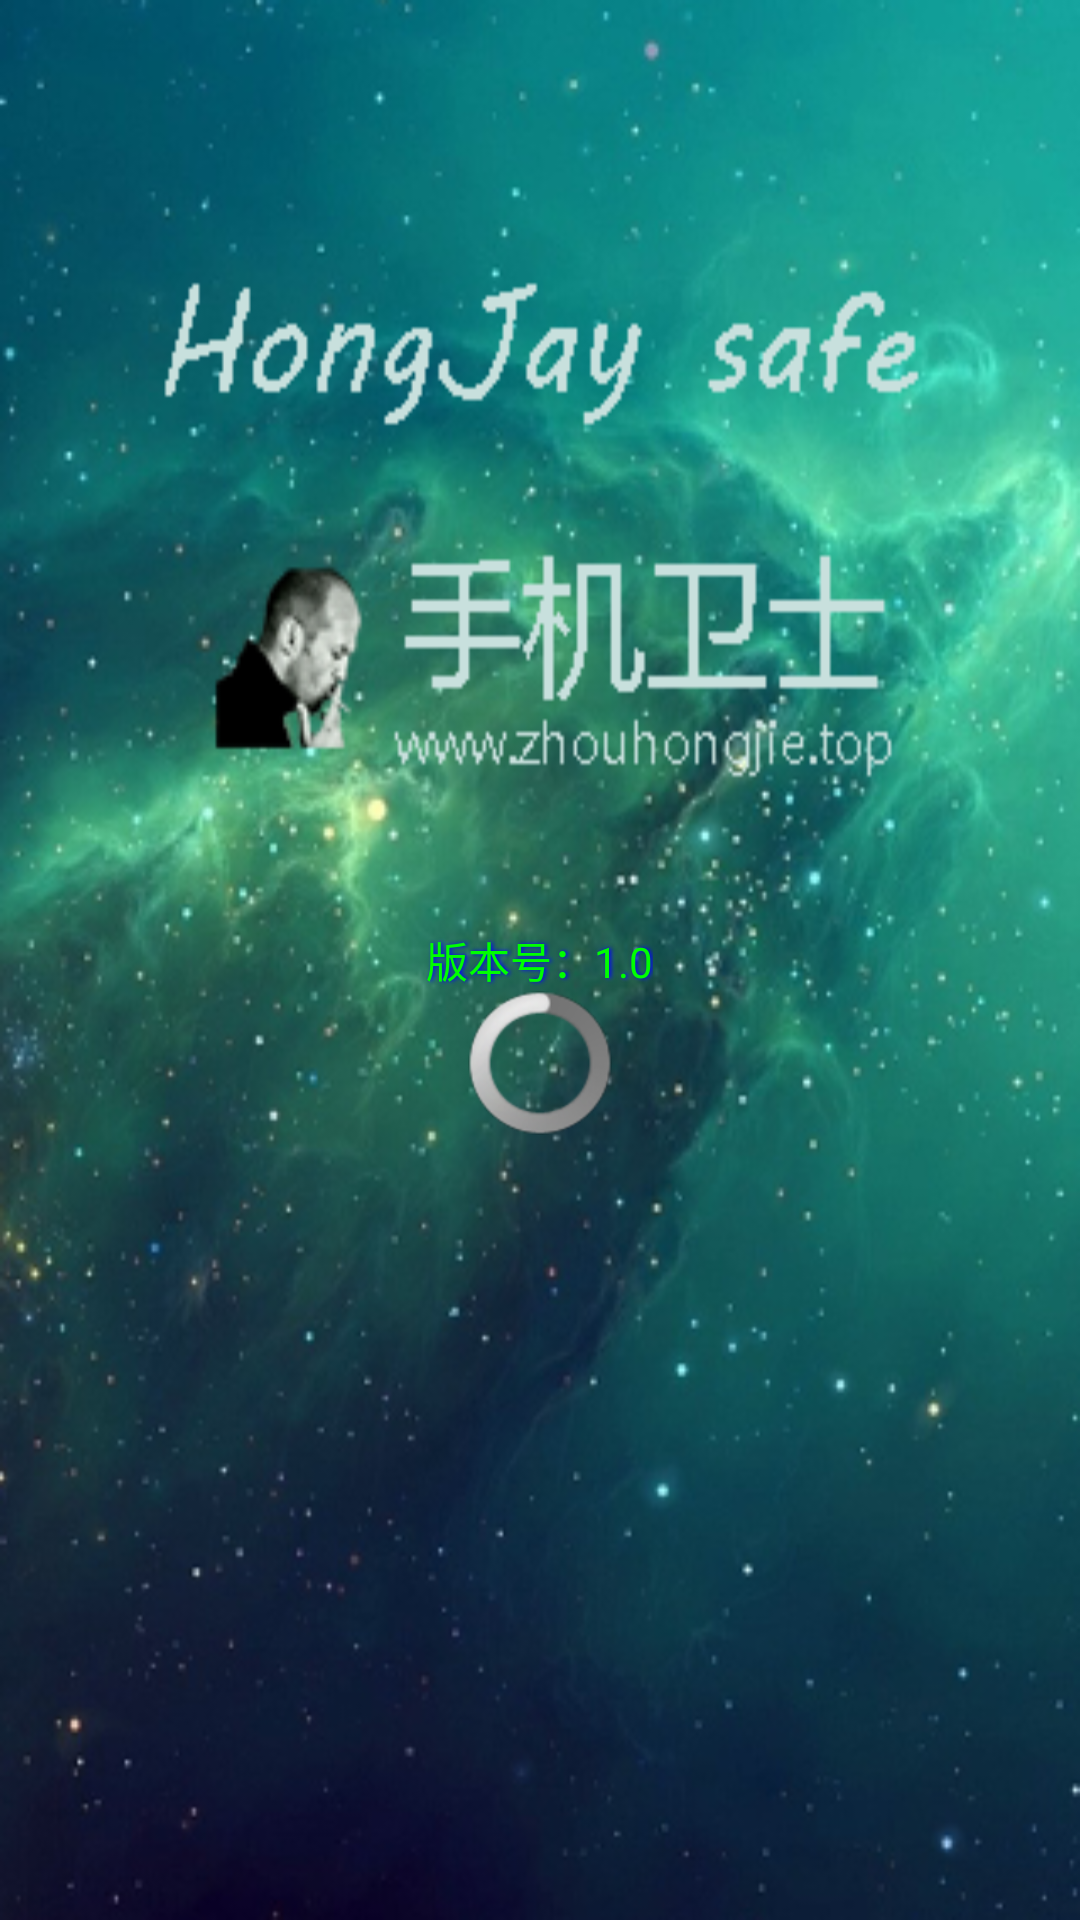

The Android layout XML behind this screen, and the referenced resources:
<!-- AndroidManifest.xml: application theme AppTheme -->
<!-- res/layout/activity_splash.xml -->
<RelativeLayout xmlns:android="http://schemas.android.com/apk/res/android"
    xmlns:tools="http://schemas.android.com/tools"
    android:layout_width="match_parent"
    android:layout_height="match_parent"
    android:background="@drawable/luncher_bg"
    tools:context="com.zhj.mobilesafe.SplashActivity" >

    <TextView
        android:id="@+id/tv_splash_versionname"
        android:layout_width="wrap_content"
        android:layout_height="wrap_content"
        android:layout_centerInParent="true"
        android:shadowColor="#0000ff"
        android:shadowDx="2"
        android:shadowRadius="3"
        android:text="版本号：1.0"
        android:textColor="#00ff00" />

    <ProgressBar
        android:id="@+id/progressBar1"
        android:layout_width="wrap_content"
        android:layout_height="wrap_content"
        android:layout_below="@+id/tv_splash_versionname"
        android:layout_centerHorizontal="true" />

    <TextView
        android:id="@+id/tv_download_onloading"
        android:layout_width="wrap_content"
        android:layout_height="wrap_content"
        android:layout_alignParentBottom="true"
        android:layout_marginBottom="69dp"
        android:layout_toLeftOf="@+id/progressBar1"
        android:text="nihaoanihaoa"
        android:textColor="#ff0000"
        android:textSize="20sp"
        android:visibility="invisible" />

</RelativeLayout>
<!-- resources referenced by this layout -->
<resources>
  <!-- drawable luncher_bg: png bitmap (drawable-hdpi, 203097 bytes) -->
  <style name="AppTheme" parent="AppBaseTheme">
          <item name="android:windowNoTitle">true</item>
          
      </style>
  <style name="AppBaseTheme" parent="android:Theme.Light">
          
      </style>
</resources>
